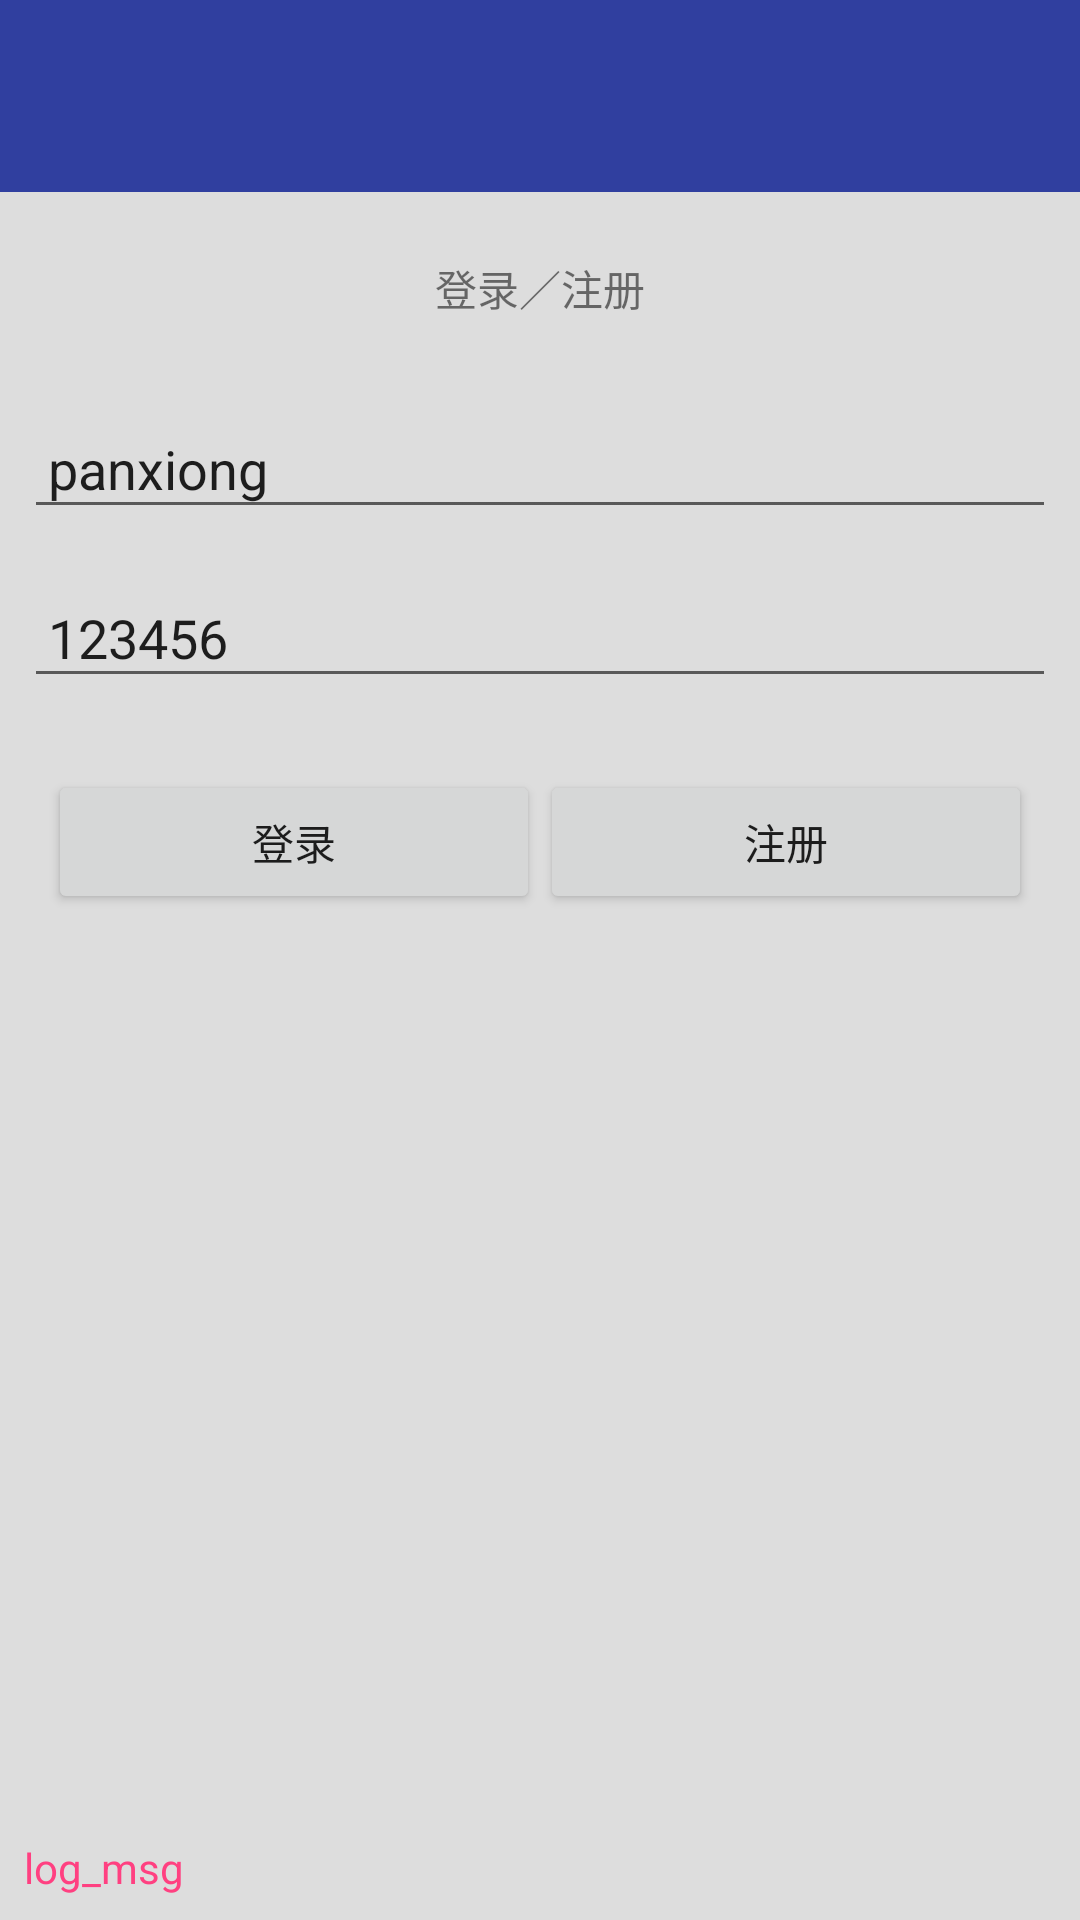

Write the Android layout XML for this screen, with the resource values it uses.
<!-- AndroidManifest.xml: application theme AppTheme -->
<!-- res/layout/activity_login.xml -->
<?xml version="1.0" encoding="utf-8"?>
<FrameLayout xmlns:android="http://schemas.android.com/apk/res/android"
    xmlns:app="http://schemas.android.com/apk/res-auto"
    xmlns:tools="http://schemas.android.com/tools"
    android:layout_width="match_parent"
    android:layout_height="match_parent"
    android:orientation="vertical"
    tools:context="com.pixel.vm.ui.LoginActivity">

    <LinearLayout
        android:layout_width="match_parent"
        android:layout_height="match_parent"
        android:orientation="vertical">

        <include layout="@layout/view_head" />

        <TextView
            android:layout_width="match_parent"
            android:layout_height="64dp"
            android:gravity="center"
            android:text="登录／注册" />

        <EditText
            android:id="@+id/etUsername"
            android:layout_width="match_parent"
            android:layout_height="wrap_content"
            android:layout_margin="8dp"
            android:hint="username"
            android:padding="8dp"
            android:text="panxiong" />

        <EditText
            android:id="@+id/edPassword"
            android:layout_width="match_parent"
            android:layout_height="wrap_content"
            android:layout_margin="8dp"
            android:hint="password"
            android:padding="8dp"
            android:text="123456" />

        <LinearLayout
            android:layout_width="match_parent"
            android:layout_height="wrap_content"
            android:layout_margin="16dp">

            <Button
                android:id="@+id/btnLogin"
                android:layout_width="0dp"
                android:layout_height="wrap_content"
                android:layout_weight="1"
                android:text="登录" />

            <Button
                android:id="@+id/btnRegistration"
                android:layout_width="0dp"
                android:layout_height="wrap_content"
                android:layout_weight="1"
                android:text="注册" />
        </LinearLayout>

    </LinearLayout>

    <TextView
        android:id="@+id/tvLog"
        android:layout_width="match_parent"
        android:layout_height="wrap_content"
        android:layout_gravity="bottom"
        android:padding="8dp"
        android:text="log_msg"
        android:textColor="@color/colorAccent" />
</FrameLayout>
<!-- res/layout/view_head.xml (included above) -->
<?xml version="1.0" encoding="utf-8"?>
<LinearLayout xmlns:android="http://schemas.android.com/apk/res/android"
    android:layout_width="match_parent"
    android:layout_height="64dp"
    android:background="@color/colorPrimaryDark"
    android:orientation="vertical">

    <View
        android:layout_width="match_parent"
        android:layout_height="16dp" />

    <FrameLayout
        android:layout_width="match_parent"
        android:layout_height="48dp"
        android:layout_gravity="bottom">

        <TextView
            android:id="@+id/actionLeft"
            android:layout_width="wrap_content"
            android:layout_height="wrap_content"
            android:layout_gravity="left|center"
            android:padding="8dp"
            android:text="返回"
            android:textColor="@color/colorWhite"
            android:visibility="invisible" />

        <TextView
            android:id="@+id/actionCenter"
            android:layout_width="wrap_content"
            android:layout_height="wrap_content"
            android:layout_gravity="center"
            android:padding="8dp"
            android:text="标题"
            android:textColor="@color/colorWhite"
            android:visibility="invisible" />

        <TextView
            android:id="@+id/actionRight"
            android:layout_width="wrap_content"
            android:layout_height="wrap_content"
            android:layout_gravity="right|center"
            android:padding="8dp"
            android:text="菜单"
            android:textColor="@color/colorWhite"
            android:visibility="invisible" />
    </FrameLayout>
</LinearLayout>
<!-- resources referenced by this layout -->
<resources>
  <color name="colorAccent">#FF4081</color>
  <color name="colorPrimaryDark">#303F9F</color>
  <color name="colorWhite">#FFFFFF</color>
  <style name="AppTheme" parent="Theme.AppCompat.Light.NoActionBar">
          
          <item name="colorPrimary">@color/colorPrimary</item>
          <item name="colorPrimaryDark">@color/colorPrimaryDark</item>
          <item name="colorAccent">@color/colorAccent</item>
          <item name="android:windowBackground">@color/colorBg</item>
      </style>
  <color name="colorPrimary">#3F51B5</color>
  <color name="colorBg">#DDDDDD</color>
</resources>
